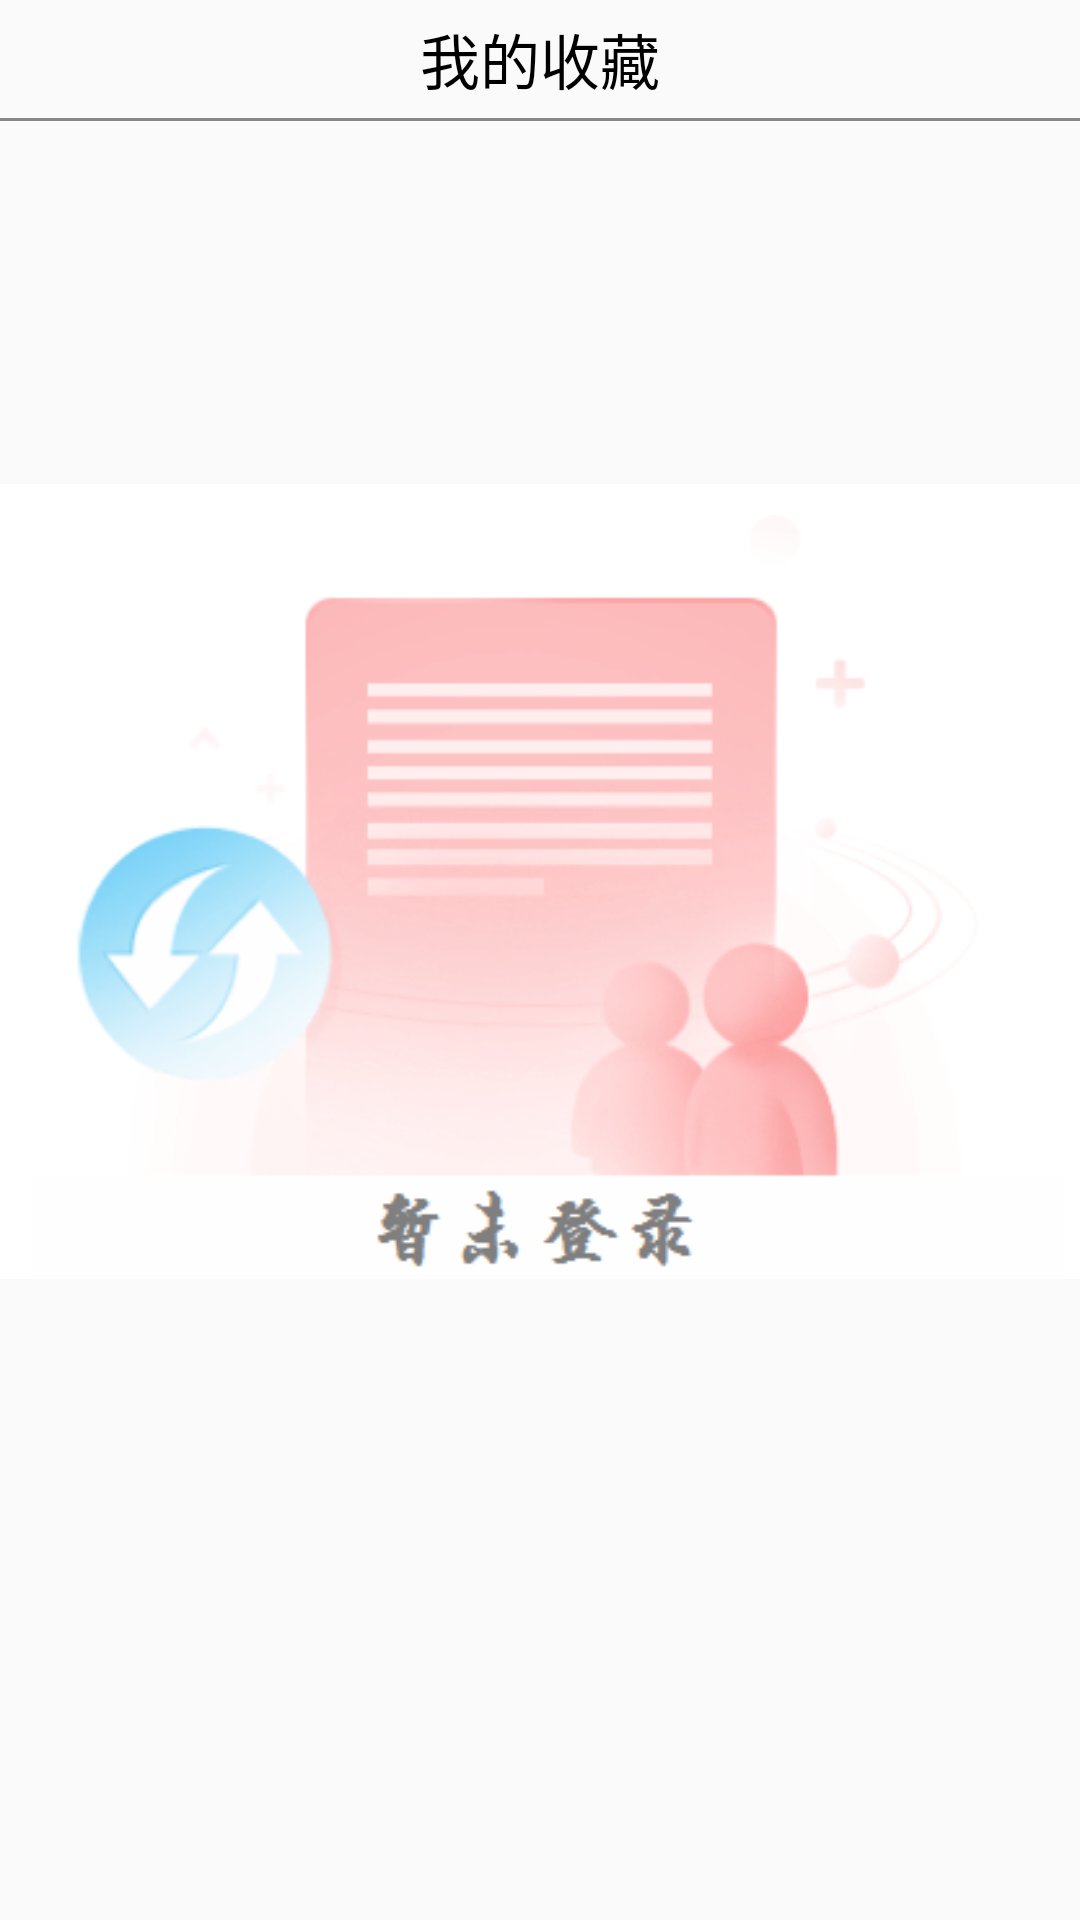

Layout XML and referenced resources for this Android screen:
<!-- AndroidManifest.xml: application theme AppTheme -->
<!-- res/layout/activity_collect.xml -->
<?xml version="1.0" encoding="utf-8"?>
<LinearLayout xmlns:android="http://schemas.android.com/apk/res/android"
    xmlns:tools="http://schemas.android.com/tools"
    xmlns:app="http://schemas.android.com/apk/res-auto"
    android:id="@+id/activity_collect"
    android:layout_width="match_parent"
    android:layout_height="match_parent"
    android:orientation="vertical">
    <TextView
        android:layout_width="match_parent"
        android:layout_height="wrap_content"
        android:text="我的收藏"
        android:textSize="20dp"
        android:layout_marginTop="5dp"
        android:gravity="center_horizontal"/>
    <ImageView
        android:layout_width="match_parent"
        android:layout_height="1dp"
        android:background="#888888"
        android:layout_marginTop="5dp"/>

    <ImageView
        android:layout_width="match_parent"
        android:layout_height="wrap_content"
        android:layout_marginTop="100dp"
        android:src="@drawable/collect"/>



</LinearLayout>
<!-- resources referenced by this layout -->
<resources>
  <!-- drawable collect: png bitmap (drawable, 53122 bytes) -->
  <style name="AppTheme" parent="Theme.AppCompat.Light.DarkActionBar">
          
          <item name="colorPrimary">@color/colorPrimary</item>
          <item name="colorPrimaryDark">@color/colorPrimaryDark</item>
          <item name="colorAccent">@color/colorAccent</item>
          <item name="android:textColor">@color/textColor</item>
          <item name="mainBackground">@color/backgroundColor</item>
      </style>
  <color name="colorPrimary">#3F51B5</color>
  <color name="colorPrimaryDark">#303F9F</color>
  <color name="colorAccent">#FF4081</color>
  <color name="textColor">#FF000000</color>
  <color name="backgroundColor">#FFFFFF</color>
</resources>
